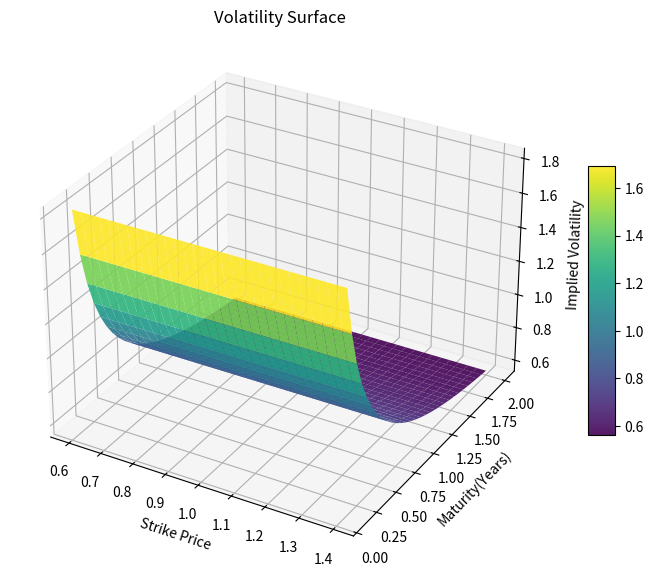

Python code for this plot:
import numpy as np
import matplotlib.pyplot as plt
from mpl_toolkits.mplot3d import Axes3D

strikes = np.linspace(0.6, 1.4, 30)
maturities = np.linspace(0.1, 2.0, 30)
S, T = np.meshgrid(strikes, maturities)

vol = 0.2 + 0.1 * np.sqrt(T) + 0.15 * (5 - 1)**2 / (1 + 5*T)

fig = plt.figure(figsize=(10, 7))
ax = fig.add_subplot(111, projection='3d')
surface = ax.plot_surface(S, T, vol, cmap='viridis', edgecolor='none', alpha=0.9)

ax.set_xlabel("Strike Price")
ax.set_ylabel("Maturity(Years)")
ax.set_zlabel("Implied Volatility")
ax.set_title("Volatility Surface")

fig.colorbar(surface, ax=ax, shrink=0.5, aspect=10)
plt.show()
